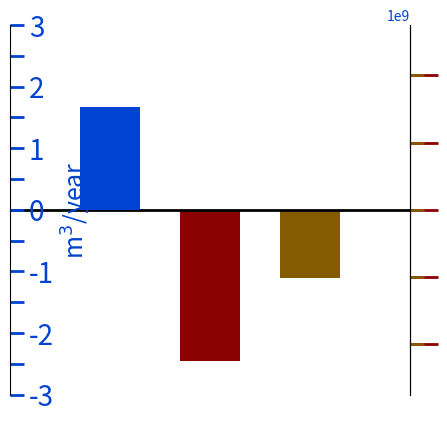

Recreate this plot in Python.
#Agricultrue Scenario Plot

import matplotlib.pyplot as plt
import numpy as np
from matplotlib.ticker import (MultipleLocator, FormatStrFormatter,
                               AutoMinorLocator)

#plt.title("Scenarios")


def make_patch_spines_invisible(ax):
    ax.set_frame_on(True)
    ax.patch.set_visible(False)
    for sp in ax.spines.values():
        sp.set_visible(False)

def align_yaxis(ax1, v1, ax2, v2):
    """adjust ax2 ylimit so that v2 in ax2 is aligned to v1 in ax1"""
    _, y1 = ax1.transData.transform((0, v1))
    _, y2 = ax2.transData.transform((0, v2))
    inv = ax2.transData.inverted()
    _, dy = inv.transform((0, 0)) - inv.transform((0, y1-y2))
    miny, maxy = ax2.get_ylim()
    ax2.set_ylim(miny+dy, maxy+dy)



fig, baseflow = plt.subplots()
fig.subplots_adjust(right=0.75)
#section subtitle
#plt.title('Change in Ecosystem Services',size=22)


#data for all scenarios
totalFlow = {'agriclture': 13861312008, 'mining': 12399680445, 'tourism': 12452638350, 'timber': 13594656482 }
sedimentLoad = {'agriclture': 85968342.1, 'mining': 80521997.16, 'tourism': 44063126.36, 'timber': 41737293.88 }
nutrientLoad = {'agriclture': 13218078.88, 'mining': 13011048.31, 'tourism': 13034430.17, 'timber': 13108934.29 }
#change in ecosystem service data values
changeTotalFlow = [1665705752, 204074189.1, 257032094.4, 1399050226]
changeSedimentLoad = [45107156.98, 39660812.04, 3201941.235, 876108.7563]
changeSedimentRetention = [-45107156.98, -39660812.04, -3201941.235, -876108.7563]
changeNutrientLoad = [201996.5952, -5033.973084, 18347.88057, 92852.0018]
changeNutrientRetention = [-201996.5952, 5033.973084, -18347.88057, -92852.0018]


#connect the y-axis together on the graph
sediment = baseflow.twinx()
nutrient = baseflow.twinx()
totalflow = baseflow.twinx()


# Offset the right spine of par2.  The ticks and label have already been
# placed on the right by twinx above.
nutrient.spines["right"].set_position(("axes", 1))
sediment.spines["right"].set_position(("axes", 1))
totalflow.spines["right"].set_position(("axes", 0))

# Having been created by twinx, par2 has its frame off, so the line of its
# detached spine is invisible.  First, activate the frame but make the patch
# and spines invisible.
make_patch_spines_invisible(nutrient)
make_patch_spines_invisible(sediment)
make_patch_spines_invisible(totalflow)

# Second, show the right spine.
nutrient.spines["right"].set_visible(True)
sediment.spines["right"].set_visible(True)
totalflow.spines["left"].set_visible(True)

#bar graph figureName.bar(x,y,barWidth, color, label)
#change in total flow
p1, = baseflow.bar(0.5, changeTotalFlow[0], 0.3, color="#0042d1", label="Change in Total Flow | m^3/year")
#change in sediment transport
p2, = sediment.bar(1, changeSedimentRetention[0], 0.3, color="#8b0000", label="Change in Sediment Transport | tons/year")
#change in nutrient transport
p3, = nutrient.bar(1.5, changeNutrientRetention[0], 0.3, color= "#855b00",label="Change in Nutrient Transport | tons/year")
#change in total flow
p4, = totalflow.bar(0.5, changeTotalFlow[0], 0.3, color="#0042d1", label="Change in Total Flow | m^3/year")


#set the scale of the axis, min and max posiitons
baseflow.set_xlim(0, 2)
#totalflow.set_ylim(-240000000, 3000000000)
totalflow.set_ylim(-3000000000, 3000000000)
#baseflow.set_ylim(-240000000, 3000000000)
baseflow.set_ylim(-3000000000, 3000000000)

#sediment.set_ylim(-5600000, 55000000)
sediment.set_ylim(-55000000, 55000000)


#nutrient.set_ylim(-24000, 200000) 
#nutrient.set_ylim(-56000, 550000) #this one makes the scale the same for the tons/year
nutrient.set_ylim(-550000, 550000) #this one makes the scale the same for the tons/year




#set's up axis label, color, and size
baseflow.set_xlabel("Agriculture")
#baseflow.set_ylabel("m3/year", size=18, )
#sediment.yaxis.set_major_locator(MultipleLocator(10000)

#sediment.set_ylabel("tons/year", size=18, color="#8b0000" )
#nutrient.set_ylabel("tons/year", size=18, color="#855b00")
totalflow.set_ylabel("m$^3$/year", size=18, color="#0042d1")



tkw = dict(size=4, width=1.5)
#baseflow.tick_params(axis='y', labelcolor="#0042d1")

#makes the frame and inside of graph dissapear
baseflow.set_visible(False)

#major and minor ticks for sediment flow
major_ticks = np.arange(-3000000000, 3000000001, 1000000000)
minor_ticks = np.arange(-3000000000, 3000000000, 500000000)


#tick and tick label settings
#sediment.tick_params(axis='y', labelcolor="#8b0000", labelsize = 20, color="#8b0000", size=10, width= 2)
sediment.tick_params(axis='y', labelsize = 20, color="#8b0000", size=20, width= 2)
totalflow.tick_params(axis='y', which='major', labelcolor="#0042d1", labelsize = 20, color="#0042d1", size=10, width= 2)
totalflow.tick_params(axis='y', which='minor', labelcolor="#0042d1", labelsize = 0, color="#0042d1", size=10, width= 2)
nutrient.tick_params(axis='y', labelcolor="#855b00", labelsize = 20, color="#855b00", size=10, width= 2)
baseflow.tick_params(axis='x', **tkw)

totalflow.set_yticks(major_ticks)
totalflow.set_yticks(minor_ticks, minor=True)




#baseflow.axes.get_xaxis().set_visible(False)
#nutrient.axes.get_yaxis().set_visible(False)
#sediment.axes.get_yaxis().set_visible(False)

#controls labels on ticks for the y axis, hides them
nutrient.yaxis.set_ticklabels([])
sediment.yaxis.set_ticklabels([])



#line through x-axis
lines = [p1, p2, p3]
nutrient.axhline(0, color='black', lw=2)

#makes the x-axis the same for the different data ploted
align_yaxis(baseflow, 0, sediment, 0)
align_yaxis(baseflow, 0, nutrient, 0)
align_yaxis(baseflow, 0, totalflow, 0)

#baseflow.legend(lines, [l.get_label() for l in lines])

plt.show()